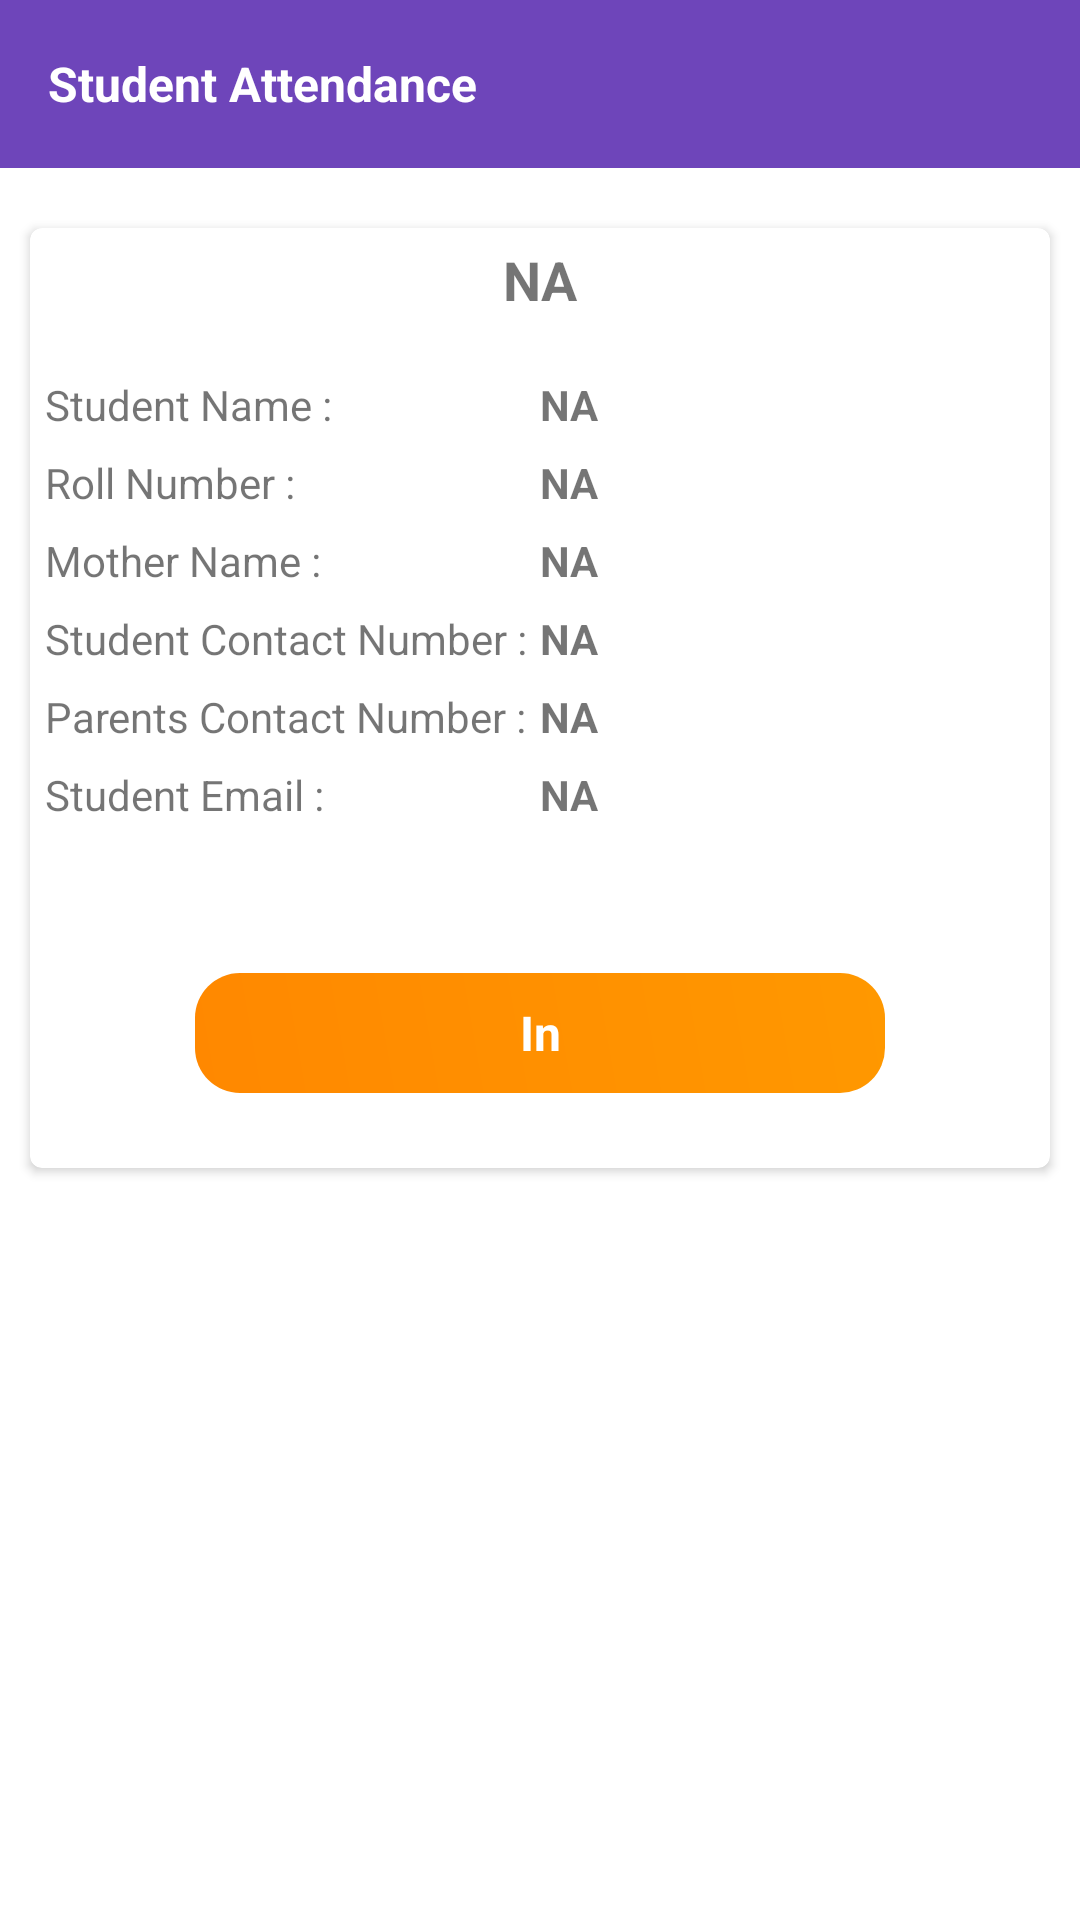

Here is an Android app screen rendered from its layout file. Give the layout XML and the strings, colors and styles it references.
<!-- AndroidManifest.xml: application theme Theme.ConductorApp -->
<!-- res/layout/activity_show_student_record.xml -->
<?xml version="1.0" encoding="utf-8"?>
<RelativeLayout xmlns:android="http://schemas.android.com/apk/res/android"
    xmlns:app="http://schemas.android.com/apk/res-auto"
    xmlns:tools="http://schemas.android.com/tools"
    android:layout_width="match_parent"
    android:layout_height="match_parent"
    tools:context=".ShowStudentRecord">

    <com.google.android.material.appbar.AppBarLayout
        android:id="@+id/app_bar"
        android:layout_width="match_parent"
        android:layout_height="wrap_content"
        app:layout_constraintEnd_toEndOf="parent"
        app:layout_constraintStart_toStartOf="parent"
        app:layout_constraintTop_toTopOf="parent">

        <androidx.appcompat.widget.Toolbar
            android:id="@+id/toolbar"
            android:layout_width="match_parent"
            android:layout_height="match_parent"
            android:background="@color/background_color"
            android:minHeight="?attr/actionBarSize">

            <LinearLayout
                android:layout_width="match_parent"
                android:layout_height="wrap_content"
                android:orientation="horizontal">

                <TextView
                    android:layout_width="match_parent"
                    android:layout_height="wrap_content"
                    android:layout_weight="0.2"
                    android:text="Student Attendance"
                    android:textColor="@color/white"
                    android:textSize="16dp"
                    android:textStyle="bold" />

                

            </LinearLayout>

        </androidx.appcompat.widget.Toolbar>

    </com.google.android.material.appbar.AppBarLayout>




    <RelativeLayout
        android:layout_width="match_parent"
        android:layout_height="wrap_content"
        android:layout_below="@+id/app_bar"
        android:layout_marginTop="10dp">

        <ProgressBar
            android:id="@+id/simpleProgressBar"
            android:layout_width="75dp"
            android:layout_height="75dp"
            android:layout_centerInParent="true"
            android:layout_gravity="center"
            android:visibility="gone"
            android:indeterminate="true" />

        <androidx.cardview.widget.CardView
            android:layout_width="match_parent"
            android:layout_height="wrap_content"
            android:layout_margin="10dp"
            android:elevation="4dp"
            app:cardBackgroundColor="@color/white"
            app:cardCornerRadius="4dp">

            <RelativeLayout
                android:layout_width="match_parent"
                android:layout_height="wrap_content"
                android:layout_margin="5dp">

                <TextView
                    android:id="@+id/txt_date"
                    android:layout_width="match_parent"
                    android:layout_height="wrap_content"
                    android:gravity="center"
                    android:text="NA"
                    android:textSize="18dp"
                    android:textStyle="bold" />

                <RelativeLayout
                    android:layout_width="match_parent"
                    android:layout_height="wrap_content"
                    android:layout_below="@+id/txt_date"
                    android:layout_marginTop="20dp">

                    <LinearLayout
                        android:layout_width="match_parent"
                        android:layout_height="wrap_content"
                        android:orientation="vertical">

                        <LinearLayout
                            android:layout_width="match_parent"
                            android:layout_height="wrap_content">

                            <TextView
                                android:layout_width="match_parent"
                                android:layout_height="wrap_content"
                                android:layout_weight="1"
                                android:text="Student Name : " />

                            <TextView
                                android:id="@+id/txt_student_name"
                                android:layout_width="match_parent"
                                android:layout_height="wrap_content"
                                android:layout_weight="1"
                                android:text="NA"
                                android:textStyle="bold" />
                        </LinearLayout>

                        <LinearLayout
                            android:layout_width="match_parent"
                            android:layout_height="wrap_content"
                            android:layout_below="@+id/txt_student_name"
                            android:layout_marginTop="7dp">

                            <TextView
                                android:id="@+id/txt_roll_number_tittle"
                                android:layout_width="match_parent"
                                android:layout_height="wrap_content"
                                android:layout_weight="1"
                                android:text="Roll Number : " />

                            <TextView
                                android:id="@+id/txt_roll_number"
                                android:layout_width="match_parent"
                                android:layout_height="wrap_content"
                                android:layout_toRightOf="@+id/txt_roll_number_tittle"
                                android:layout_weight="1"
                                android:text="NA"
                                android:textStyle="bold" />

                        </LinearLayout>


                        <LinearLayout
                            android:layout_width="match_parent"
                            android:layout_height="wrap_content"
                            android:layout_marginTop="7dp"
                            android:orientation="horizontal">

                            <TextView
                                android:layout_width="match_parent"
                                android:layout_height="wrap_content"
                                android:layout_weight="1"
                                android:text="Mother Name : " />

                            <TextView
                                android:id="@+id/txt_mother_name"
                                android:layout_width="match_parent"
                                android:layout_height="wrap_content"
                                android:layout_weight="1"
                                android:text="NA"
                                android:textStyle="bold" />

                        </LinearLayout>


                        <LinearLayout
                            android:layout_width="match_parent"
                            android:layout_height="wrap_content"
                            android:layout_marginTop="7dp"
                            android:orientation="horizontal">

                            <TextView
                                android:layout_width="match_parent"
                                android:layout_height="wrap_content"
                                android:layout_weight="1"
                                android:text="Student Contact Number : " />

                            <TextView
                                android:id="@+id/txt_student_contact"
                                android:layout_width="match_parent"
                                android:layout_height="wrap_content"
                                android:layout_weight="1"
                                android:text="NA"
                                android:textStyle="bold" />

                        </LinearLayout>

                        <LinearLayout
                            android:layout_width="match_parent"
                            android:layout_height="wrap_content"
                            android:layout_marginTop="7dp"
                            android:orientation="horizontal">

                            <TextView
                                android:layout_width="match_parent"
                                android:layout_height="wrap_content"
                                android:layout_weight="1"
                                android:text="Parents Contact Number : " />

                            <TextView
                                android:id="@+id/txt_parents_contact"
                                android:layout_width="match_parent"
                                android:layout_height="wrap_content"
                                android:layout_weight="1"
                                android:text="NA"
                                android:textStyle="bold" />

                        </LinearLayout>


                        <LinearLayout
                            android:layout_width="match_parent"
                            android:layout_height="wrap_content"
                            android:layout_marginTop="7dp"
                            android:orientation="horizontal">

                            <TextView
                                android:layout_width="match_parent"
                                android:layout_height="wrap_content"
                                android:layout_weight="1"
                                android:text="Student Email : " />

                            <TextView
                                android:id="@+id/txt_student_email"
                                android:layout_width="match_parent"
                                android:layout_height="wrap_content"
                                android:layout_weight="1"
                                android:text="NA"
                                android:textStyle="bold" />

                        </LinearLayout>


                        <LinearLayout
                            android:id="@+id/linear_button"
                            android:layout_width="match_parent"
                            android:layout_height="40dp"
                            android:layout_marginLeft="50dp"
                            android:layout_marginTop="50dp"
                            android:layout_marginRight="50dp"
                            android:layout_marginBottom="20dp"
                            android:background="@drawable/button_gradient">

                            <TextView
                                android:id="@+id/attendance_status"
                                android:layout_width="match_parent"
                                android:layout_height="match_parent"
                                android:gravity="center"
                                android:text="In"
                                android:textColor="@color/white"
                                android:textSize="16dp"
                                android:textStyle="bold" />

                        </LinearLayout>
                    </LinearLayout>
                </RelativeLayout>
            </RelativeLayout>
        </androidx.cardview.widget.CardView>
    </RelativeLayout>

</RelativeLayout>
<!-- resources referenced by this layout -->
<resources>
  <color name="background_color">#6e45ba</color>
  <color name="white">#FFFFFFFF</color>
  <!-- drawable button_gradient (drawable) -->
  <?xml version="1.0" encoding="utf-8"?>
  <shape
      xmlns:android="http://schemas.android.com/apk/res/android"
      android:shape="rectangle">
      <corners android:radius="15dp"></corners>
      <gradient
          android:angle="225"
          android:endColor="#ff8800"
          android:startColor="#FF9800"/>
  </shape>
  <style name="Theme.ConductorApp" parent="Theme.MaterialComponents.DayNight.DarkActionBar">
          
          <item name="colorPrimary">@color/purple_500</item>
          <item name="colorPrimaryVariant">@color/purple_700</item>
          <item name="colorOnPrimary">@color/white</item>
          
          <item name="colorSecondary">@color/teal_200</item>
          <item name="colorSecondaryVariant">@color/teal_700</item>
          <item name="colorOnSecondary">@color/black</item>
          
          <item name="android:statusBarColor" tools:targetApi="l">@color/status_bar_color</item>
          
      </style>
  <color name="purple_500">#5456e1</color>
  <color name="purple_700">#FF3700B3</color>
  <color name="teal_200">#FF03DAC5</color>
  <color name="teal_700">#FF018786</color>
  <color name="black">#FF000000</color>
  <color name="status_bar_color">#634699</color>
</resources>
